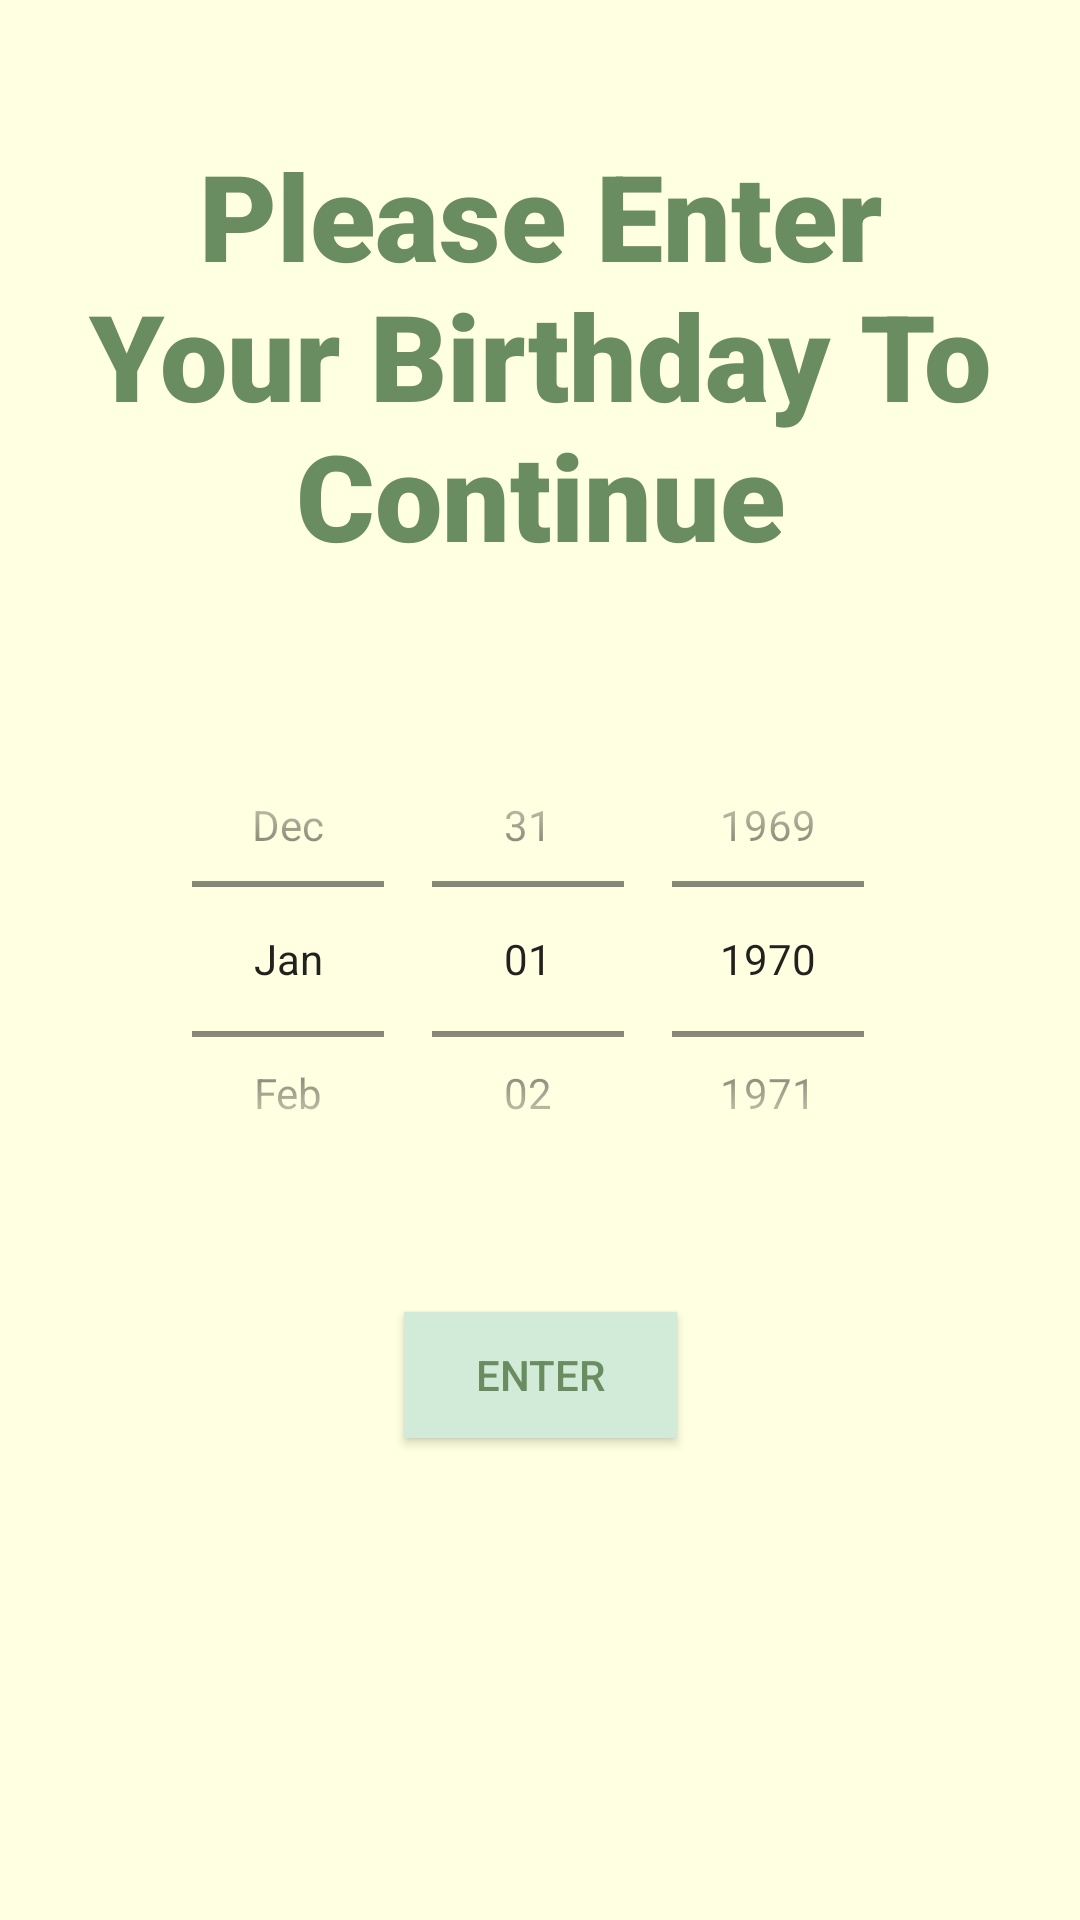

The Android layout XML behind this screen, and the referenced resources:
<!-- AndroidManifest.xml: application theme Theme.MixologyMania -->
<!-- res/layout/activity_main.xml -->
<?xml version="1.0" encoding="utf-8"?>
<androidx.constraintlayout.widget.ConstraintLayout xmlns:android="http://schemas.android.com/apk/res/android"
    xmlns:app="http://schemas.android.com/apk/res-auto"
    xmlns:tools="http://schemas.android.com/tools"
    android:layout_width="match_parent"
    android:layout_height="match_parent"
    android:background="@color/yellow_bg"
    tools:context=".MainActivity">

    <DatePicker
        android:id="@+id/datePicker1"
        android:layout_width="319dp"
        android:layout_height="166dp"
        android:calendarViewShown="false"
        android:datePickerMode="spinner"
        app:layout_constraintBottom_toBottomOf="parent"
        app:layout_constraintEnd_toEndOf="parent"
        app:layout_constraintStart_toStartOf="parent"
        app:layout_constraintTop_toTopOf="parent"
        app:layout_constraintVertical_bias="0.499" />

    <TextView
        android:id="@+id/tvDisclaimer"
        android:layout_width="wrap_content"
        android:layout_height="wrap_content"
        android:fontFamily="sans-serif-black"
        android:text="Please Enter Your Birthday To Continue"
        android:textAlignment="center"
        android:textColor="@color/green_color_1"
        android:textSize="40dp"
        app:layout_constraintBottom_toTopOf="@+id/datePicker1"
        app:layout_constraintEnd_toEndOf="parent"
        app:layout_constraintStart_toStartOf="parent"
        app:layout_constraintTop_toTopOf="parent" />

    <androidx.appcompat.widget.AppCompatButton
        android:id="@+id/button1"
        android:layout_width="91dp"
        android:layout_height="42dp"
        android:layout_below="@+id/datePicker1"
        android:background="@color/green_color_2"
        android:text="Enter"
        android:textColor="@color/green_color_1"
        app:layout_constraintBottom_toBottomOf="parent"
        app:layout_constraintEnd_toEndOf="parent"
        app:layout_constraintStart_toStartOf="parent"
        app:layout_constraintTop_toBottomOf="@+id/datePicker1"
        app:layout_constraintVertical_bias="0.178" />

</androidx.constraintlayout.widget.ConstraintLayout>
<!-- resources referenced by this layout -->
<resources>
  <color name="green_color_1">#6A8C61</color>
  <color name="green_color_2">#D1EBD8</color>
  <color name="yellow_bg">#FFFFE1</color>
  <style name="Theme.MixologyMania" parent="Theme.AppCompat.Light.NoActionBar">
          
          <item name="colorPrimary">@color/green_color_1</item>
          <item name="colorPrimaryVariant">@color/green_color_1</item>
          <item name="colorOnPrimary">@color/green_color_1</item>
          
          <item name="colorSecondary">@color/teal_200</item>
          <item name="colorSecondaryVariant">@color/teal_700</item>
          <item name="colorOnSecondary">@color/green_color_1</item>
          
          <item name="android:statusBarColor" tools:targetApi="l">?attr/colorOnSecondary</item>
          
      </style>
  <color name="teal_200">#FF03DAC5</color>
  <color name="teal_700">#FF018786</color>
</resources>
